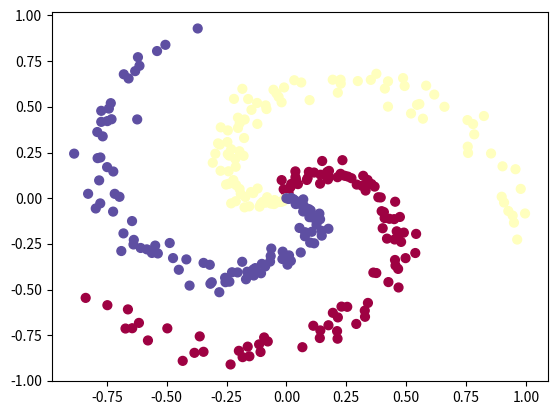

Python code for this plot:
# Example of training a network by backpropagation
from math import exp
from random import seed
from random import random
from random import randrange
import numpy as np
import matplotlib.pyplot as plt

# genertae toy dataset
def generate_data (num_sample_class, dim, num_class):
    X = np.zeros((num_sample_class*num_class,dim)) # data matrix (each row = single example)
    y = np.zeros(num_sample_class*num_class, dtype='uint8') # class labels
    for j in range(num_class):
        ix = range(num_sample_class*j,num_sample_class*(j+1))
        r = np.linspace(0.0,1,num_sample_class) # radius
        t = np.linspace(j*4,(j+1)*4,num_sample_class) + np.random.randn(num_sample_class)*0.2 # theta
        X[ix] = np.c_[r*np.sin(t), r*np.cos(t)]
        y[ix] = j
    dataset = list()
    for i in range(len(X)):
        lst = X[i].tolist()
        lst.append(y[i])
        dataset.append(lst)
    # lets visualize the data:
    plt.scatter(X[:, 0], X[:, 1], c=y, s=40, cmap=plt.cm.Spectral)
    plt.show()
    return (dataset)

# Split a dataset into a train and test set
def train_test_split(dataset, split):
	train = list()
	train_size = split * len(dataset)
	dataset_copy = list(dataset)
	while len(train) < train_size:
		index = randrange(len(dataset_copy))
		train.append(dataset_copy.pop(index))
	return train, dataset_copy

# Initialize a network
def initialize_network(n_inputs, n_hidden, n_outputs):
    network = list()
    hidden_layer = [{'weights':[random() for i in range(n_inputs + 1)]} for i in range(n_hidden)]
    network.append(hidden_layer)
    output_layer = [{'weights':[random() for i in range(n_hidden + 1)]} for i in range(n_outputs)]
    network.append(output_layer)
    return network

# Calculate neuron activation for an input
def activate(weights, inputs):
    activation = weights[-1]            # to get the bias. If you dont have bias then set the activation to zero
    for i in range(len(weights)-1):
        activation += weights[i] * inputs[i]  # sum up the product of the weight and input value
    return activation

# Transfer neuron activation using sigmoid function
from math import exp
def transfer(activation):
    return 1.0 / (1.0 + exp(-activation))

# Forward-propagate input to a network output
def forward_propagate(network, row):
    inputs = row
    for layer in network:
        new_inputs = []
        for neuron in layer:
            activation = activate(neuron['weights'], inputs)
            neuron['output'] = transfer(activation)
            new_inputs.append(neuron['output'])
        inputs = new_inputs
    return inputs

# Calculate the derivative of an neuron output
def transfer_derivative(output):
    return output * (1.0 - output)

# Backpropagate error and store in neurons
def backward_propagate_error(network, expected):
    for i in reversed(range(len(network))):
        layer = network[i]
        errors = list()
        if i != len(network)-1:
            for j in range(len(layer)):
                error = 0.0
                for neuron in network[i + 1]:
                    error += (neuron['weights'][j] * neuron['delta'])
                    errors.append(error)
        else:
            for j in range(len(layer)):
                neuron = layer[j]
                errors.append(expected[j] - neuron['output'])
        for j in range(len(layer)):
            neuron = layer[j]
            neuron['delta'] = errors[j] * transfer_derivative(neuron['output'])
            
# Update network weights with error
def update_weights(network, row, l_rate):
    for i in range(len(network)):
        inputs = row[:-1]
        if i != 0:
            inputs = [neuron['output'] for neuron in network[i - 1]]
        for neuron in network[i]:
            for j in range(len(inputs)):
                neuron['weights'][j] += l_rate * neuron['delta'] * inputs[j]
            neuron['weights'][-1] += l_rate * neuron['delta']


# Train a network for a fixed number of epochs
def train_network(network, train, l_rate, n_epoch, n_outputs):
    for epoch in range(n_epoch):
        sum_error = 0
        for row in train:
            outputs = forward_propagate(network, row)
            expected = [0 for i in range(n_outputs)]
            expected[row[-1]] = 1
            sum_error += sum([(expected[i]-outputs[i])**2 for i in range(len(expected))])
            backward_propagate_error(network, expected)
            update_weights(network, row, l_rate)
        print('>epoch=%d, lrate=%.3f, error=%.3f' % (epoch, l_rate, sum_error))
        

# Make a prediction with a network
def predict(network, row):
    outputs = forward_propagate(network, row)
    return outputs.index(max(outputs))

# Calculate accuracy percentage
def accuracy_metric(actual, predicted):
    correct = 0
    for i in range(len(actual)):
        if actual[i] == predicted[i]:
            correct += 1
    return correct / float(len(actual)) * 100.0

# Backpropagation Algorithm With Stochastic Gradient Descent
def back_propagation(train, l_rate, n_epoch, n_hidden):
    n_inputs = len(train[0]) - 1
    n_outputs = len(set([row[-1] for row in train]))
    network = initialize_network(n_inputs, n_hidden, n_outputs)
    train_network(network, train, l_rate, n_epoch, n_outputs)
    return(network)

# train/test split
seed(1)

N = 100 # number of samples per class
D = 2 # dimensionality
K = 3 # number of classes

dataset  =  generate_data (N, D, K)


# normalize input variables
#minmax = dataset_minmax(dataset)
#normalize_dataset(dataset, minmax)

train, test = train_test_split(dataset, split = 0.8)

# training parameters
l_rate = 0.1
n_epoch = 1000
n_hidden = 20

# train the network
Model = back_propagation(train, l_rate, n_epoch, n_hidden)

#make prediction on the test set
PredClass = list()
ActualClass = list()
for row in test:
    prediction = predict(Model, row)
    PredClass.append(prediction)
    ActualClass.append(row[-1])
    print('Expected=%d, Got=%d' % (row[-1], prediction))
    
accuracy = accuracy_metric(ActualClass, PredClass)
accuracy

